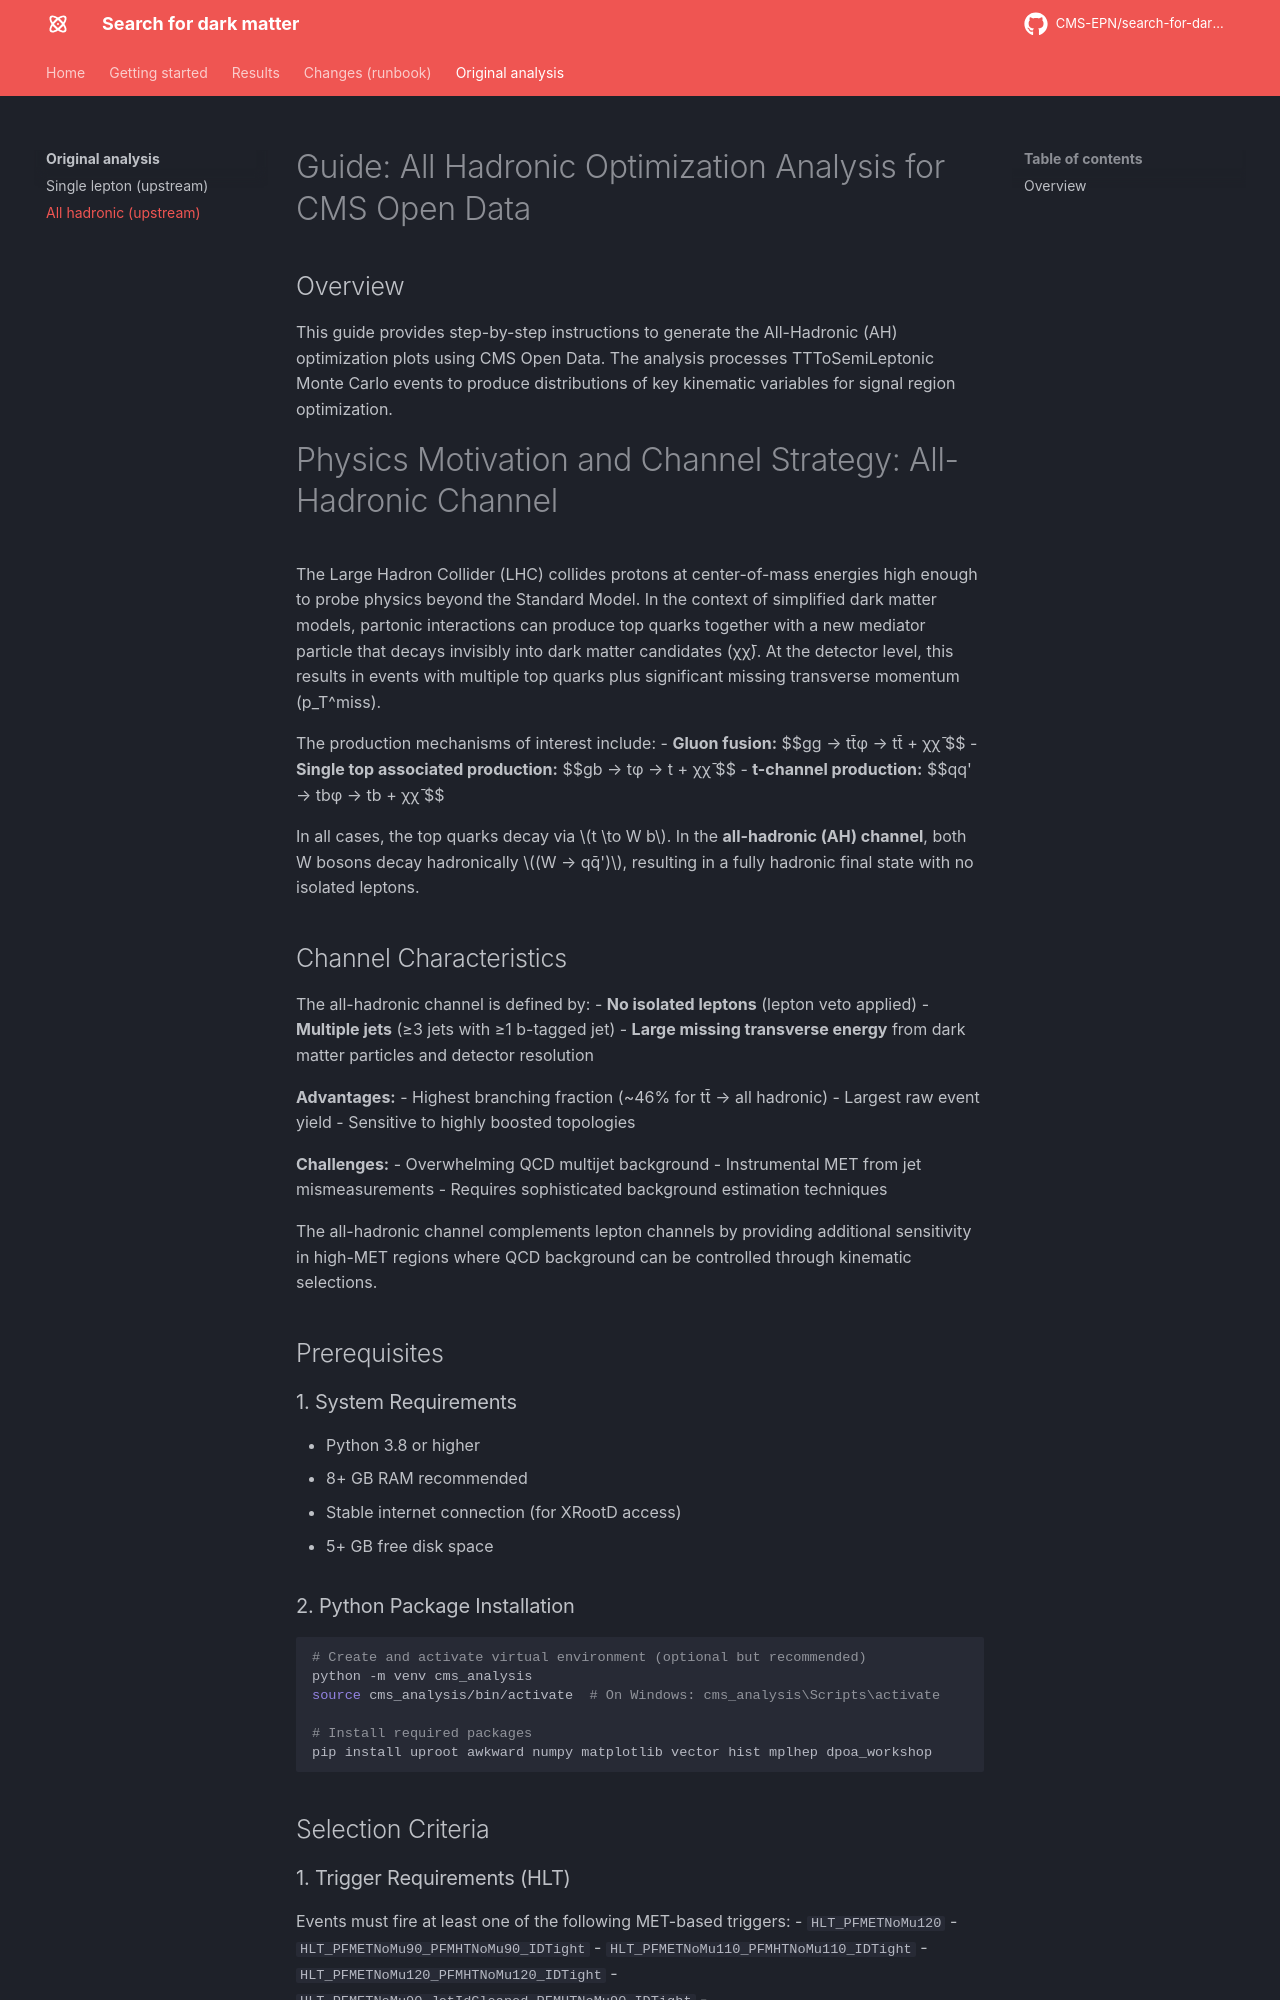

repository: CMS-EPN/search-for-dark-matter-docs · page: All_Hadronic/AH analisis si/index.html · generator: mkdocs

# Guide: All Hadronic Optimization Analysis for CMS Open Data

## Overview
This guide provides step-by-step instructions to generate the All-Hadronic (AH) optimization plots using CMS Open Data. The analysis processes TTToSemiLeptonic Monte Carlo events to produce distributions of key kinematic variables for signal region optimization.

# Physics Motivation and Channel Strategy: All-Hadronic Channel

The Large Hadron Collider (LHC) collides protons at center-of-mass energies high enough to probe physics beyond the Standard Model. In the context of simplified dark matter models, partonic interactions can produce top quarks together with a new mediator particle that decays invisibly into dark matter candidates (χχ̄). At the detector level, this results in events with multiple top quarks plus significant missing transverse momentum (p_T^miss).

The production mechanisms of interest include:
- **Gluon fusion:** $$gg → tt̄φ → tt̄ + χχ̄ $$
- **Single top associated production:** $$gb → tφ → t + χχ̄  $$
- **t-channel production:** $$qq' → tbφ → tb + χχ̄ $$

In all cases, the top quarks decay via $t \to W b$. In the **all-hadronic (AH) channel**, both W bosons decay hadronically $(W → qq̄')$, resulting in a fully hadronic final state with no isolated leptons.

## Channel Characteristics

The all-hadronic channel is defined by:
- **No isolated leptons** (lepton veto applied)
- **Multiple jets** (≥3 jets with ≥1 b-tagged jet)
- **Large missing transverse energy** from dark matter particles and detector resolution

**Advantages:**
- Highest branching fraction (~46% for tt̄ → all hadronic)
- Largest raw event yield
- Sensitive to highly boosted topologies

**Challenges:**
- Overwhelming QCD multijet background
- Instrumental MET from jet mismeasurements
- Requires sophisticated background estimation techniques

The all-hadronic channel complements lepton channels by providing additional sensitivity in high-MET regions where QCD background can be controlled through kinematic selections.

## Prerequisites

### 1. System Requirements
- Python 3.8 or higher
- 8+ GB RAM recommended
- Stable internet connection (for XRootD access)
- 5+ GB free disk space

### 2. Python Package Installation

```bash
# Create and activate virtual environment (optional but recommended)
python -m venv cms_analysis
source cms_analysis/bin/activate  # On Windows: cms_analysis\Scripts\activate

# Install required packages
pip install uproot awkward numpy matplotlib vector hist mplhep dpoa_workshop
```

## Selection Criteria
